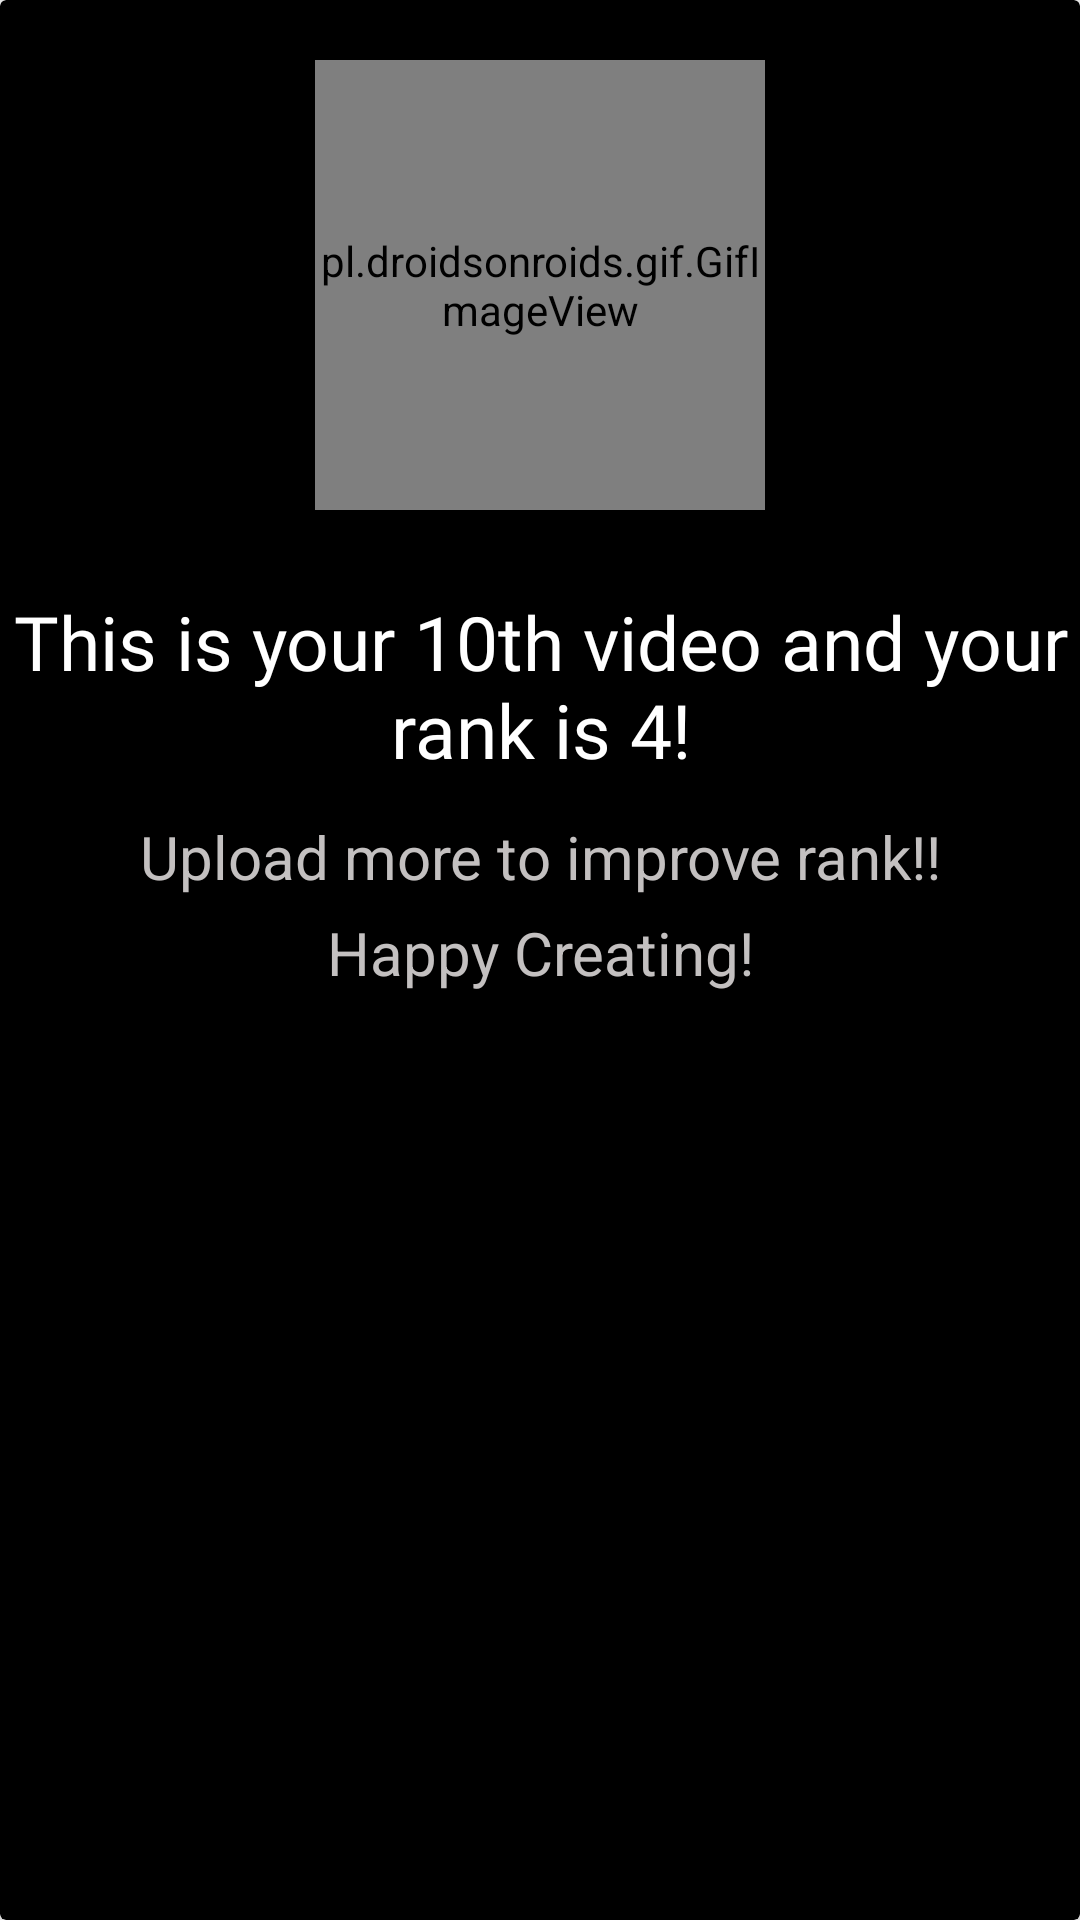

Here is an Android app screen rendered from its layout file. Give the layout XML and the strings, colors and styles it references.
<!-- AndroidManifest.xml: application theme AppTheme -->
<!-- res/layout/custom_dialog_video_add.xml -->
<?xml version="1.0" encoding="utf-8"?>
<androidx.cardview.widget.CardView
    xmlns:android="http://schemas.android.com/apk/res/android"
    android:layout_width="350dp"
    android:layout_height="wrap_content"
    xmlns:app="http://schemas.android.com/apk/res-auto"
    app:cardBackgroundColor="@color/black"
    app:cardElevation="10dp"
    >
    <LinearLayout
        android:layout_width="match_parent"
        android:layout_height="match_parent"
        android:orientation="vertical"
        android:background="@android:color/transparent"
        android:paddingBottom="30dp">

        <pl.droidsonroids.gif.GifImageView
            android:id="@+id/thank_gif"
            android:layout_width="150dp"
            android:layout_height="150dp"
            android:layout_gravity="center_horizontal"
            android:layout_marginTop="20dp"
            android:src="@drawable/done" />

        <TextView
            android:id="@+id/heading"
            android:layout_width="wrap_content"
            android:layout_height="77dp"
            android:layout_gravity="center_horizontal"
            android:layout_marginTop="20dp"
            android:gravity="center"
            android:fontFamily="@font/roboto_medium"
            android:text="@string/this_is_your_10th_video_and_your_rank_is_4"
            android:textColor="@color/white"
            android:textSize="25sp"
            android:textStyle="normal" />

        <TextView
            android:id="@+id/desc"
            android:layout_width="match_parent"
            android:layout_height="wrap_content"
            android:text="@string/upload_more_to_improve_rank"
            android:layout_gravity="center_horizontal"
            android:textStyle="normal"
            android:textAlignment="center"
            android:textSize="20sp"
            android:textColor="@color/grey_w"
            android:layout_marginTop="5dp"/>
        <TextView
            android:id="@+id/sub_text"
            android:layout_width="match_parent"
            android:layout_height="wrap_content"
            android:text="@string/happy_creating"
            android:layout_gravity="center_horizontal"
            android:textStyle="normal"
            android:textAlignment="center"
            android:textSize="20sp"
            android:textColor="@color/grey_w"
            android:layout_marginTop="5dp"/>

    </LinearLayout>
</androidx.cardview.widget.CardView>
<!-- resources referenced by this layout -->
<resources>
  <color name="black">#000</color>
  <color name="grey_w">#C3C0C0</color>
  <color name="white">#FFF</color>
  <!-- drawable done: gif bitmap (drawable, 448677 bytes) -->
  <string name="happy_creating" translatable="false">Happy Creating!</string>
  <string name="this_is_your_10th_video_and_your_rank_is_4" translatable="false">This is your 10th video and your rank is 4!</string>
  <string name="upload_more_to_improve_rank" translatable="false">Upload more to improve rank!!</string>
  <style name="AppTheme" parent="Theme.AppCompat.Light.NoActionBar">
          
          <item name="colorPrimary">@color/colorPrimary</item>
          <item name="colorPrimaryDark">@color/colorPrimaryDark</item>
          <item name="colorAccent">@color/colorAccent</item>
      </style>
  <color name="colorPrimary">#000</color>
  <color name="colorPrimaryDark">#D81B60</color>
  <color name="colorAccent">#D81B60</color>
</resources>
